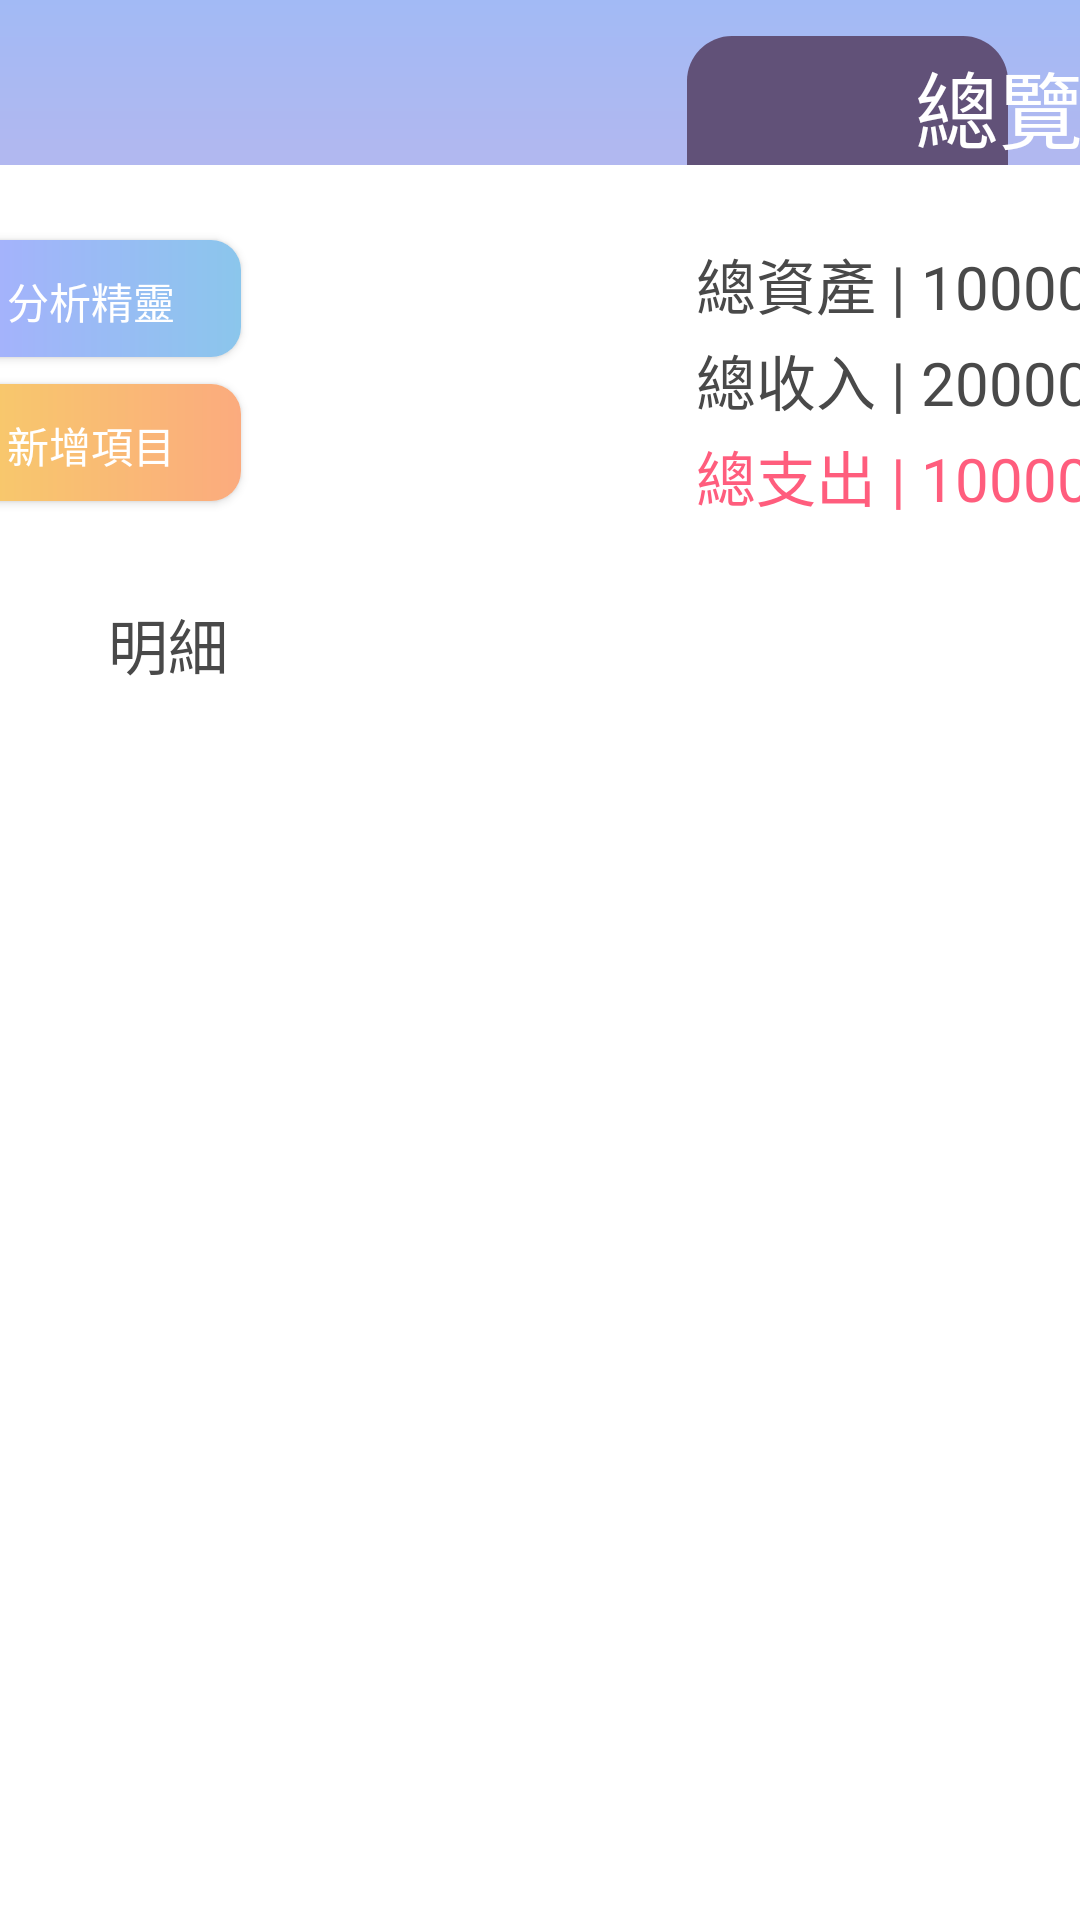

The Android layout XML behind this screen, and the referenced resources:
<!-- AndroidManifest.xml: application theme Theme.AccountingBaby -->
<!-- res/layout/activity_main.xml -->
<?xml version="1.0" encoding="utf-8"?>
<android.support.constraint.ConstraintLayout xmlns:android="http://schemas.android.com/apk/res/android"
    xmlns:app="http://schemas.android.com/apk/res-auto"
    xmlns:tools="http://schemas.android.com/tools"
    android:layout_width="match_parent"
    android:layout_height="match_parent"
    android:background="@drawable/bg"
    tools:context=".MainActivity">

    <ImageView
        android:id="@+id/imageView2"
        android:layout_width="325dp"
        android:layout_height="340dp"
        app:layout_constraintEnd_toEndOf="parent"
        app:layout_constraintHorizontal_bias="0.418"
        app:layout_constraintStart_toStartOf="parent"
        app:layout_constraintTop_toTopOf="parent"
        app:srcCompat="@drawable/saturn" />

    <ImageView
        android:id="@+id/imageView3"
        android:layout_width="107dp"
        android:layout_height="71dp"
        android:layout_marginTop="12dp"
        android:layout_marginEnd="24dp"
        app:layout_constraintEnd_toEndOf="parent"
        app:layout_constraintTop_toTopOf="parent"
        app:srcCompat="@drawable/block2" />

    <ImageView
        android:id="@+id/imageView"
        android:layout_width="394dp"
        android:layout_height="700dp"
        android:layout_marginStart="8dp"
        android:layout_marginTop="55dp"
        android:layout_marginEnd="8dp"
        app:layout_constraintEnd_toEndOf="parent"
        app:layout_constraintStart_toStartOf="parent"
        app:layout_constraintTop_toTopOf="parent"
        app:srcCompat="@drawable/block" />


    <Button
        android:id="@+id/report"
        android:layout_width="100dp"
        android:layout_height="39dp"
        android:layout_marginTop="80dp"
        android:layout_marginEnd="280dp"
        android:background="@drawable/button2"
        android:text="分析精靈"
        android:textColor="@color/white"
        app:layout_constraintEnd_toEndOf="parent"
        app:layout_constraintTop_toTopOf="parent" />

    <Button
        android:id="@+id/add"
        android:layout_width="100dp"
        android:layout_height="39dp"
        android:layout_marginTop="128dp"
        android:layout_marginEnd="280dp"
        android:background="@drawable/button1"
        android:text="新增項目"
        android:textColor="@color/white"
        app:layout_constraintEnd_toEndOf="parent"
        app:layout_constraintTop_toTopOf="parent" />

    <TextView
        android:id="@+id/total_money"
        android:layout_width="160dp"
        android:layout_height="32dp"
        android:layout_marginStart="232dp"
        android:layout_marginTop="80dp"
        android:text="總資產 | 10000元"
        android:textColor="@color/string"
        android:textSize="20sp"
        app:layout_constraintStart_toStartOf="parent"
        app:layout_constraintTop_toTopOf="parent" />

    <TextView
        android:id="@+id/total_cost"
        android:layout_width="160dp"
        android:layout_height="32dp"
        android:layout_marginStart="232dp"
        android:layout_marginTop="144dp"
        android:text="總支出 | 10000元"
        android:textColor="#FF5D7D"
        android:textSize="20sp"
        app:layout_constraintStart_toStartOf="parent"
        app:layout_constraintTop_toTopOf="parent" />

    <TextView
        android:id="@+id/total_earn"
        android:layout_width="160dp"
        android:layout_height="32dp"
        android:layout_marginStart="232dp"
        android:layout_marginTop="112dp"
        android:text="總收入 | 20000元"
        android:textColor="@color/string"
        android:textSize="20sp"
        app:layout_constraintStart_toStartOf="parent"
        app:layout_constraintTop_toTopOf="parent" />

    <TextView
        android:id="@+id/page_title"
        android:layout_width="61dp"
        android:layout_height="40dp"
        android:layout_marginStart="305dp"
        android:layout_marginTop="15dp"
        android:text="總覽"
        android:textColor="@color/white"
        android:textSize="28sp"
        app:layout_constraintStart_toStartOf="parent"
        app:layout_constraintTop_toTopOf="parent" />

    <TextView
        android:id="@+id/details"
        android:layout_width="wrap_content"
        android:layout_height="wrap_content"
        android:layout_marginStart="36dp"
        android:layout_marginTop="200dp"
        android:text="明細"
        android:textColor="@color/string"
        android:textSize="20sp"
        app:layout_constraintStart_toStartOf="parent"
        app:layout_constraintTop_toTopOf="parent" />

    <android.support.v7.widget.RecyclerView
        android:layout_width="347dp"
        android:layout_height="457dp"
        android:layout_marginBottom="30dp"
        app:layout_constraintBottom_toBottomOf="parent"
        app:layout_constraintEnd_toEndOf="parent"
        app:layout_constraintHorizontal_bias="0.484"
        app:layout_constraintStart_toStartOf="parent" />


</android.support.constraint.ConstraintLayout>
<!-- resources referenced by this layout -->
<resources>
  <color name="string">#494949</color>
  <color name="white">#FFFFFFFF</color>
  <!-- drawable bg (drawable) -->
  <shape xmlns:android="http://schemas.android.com/apk/res/android"
      android:shape="rectangle" >
  
      <gradient
       android:angle="90"
       android:startColor="#fce1d0"
       android:centerColor="#ffadd6"
       android:endColor="#a2baf5" />
  </shape>
  <!-- drawable block (drawable) -->
  <?xml version="1.0" encoding="utf-8"?>
  <shape xmlns:android="http://schemas.android.com/apk/res/android"
      android:shape="rectangle" >
      <solid android:color="#FFFFFF"/>
      <corners android:radius="15dp"/>
      <padding android:left="10dp"
          android:right="10dp"
          android:top="10dp"
          android:bottom="10dp"/>
  </shape>
  <!-- drawable block2 (drawable) -->
  <?xml version="1.0" encoding="utf-8"?>
  <shape xmlns:android="http://schemas.android.com/apk/res/android"
      android:shape="rectangle" >
      <solid android:color="#615178"/>
      <corners android:radius="15dp"/>
      <padding android:left="10dp"
          android:right="10dp"
          android:top="10dp"
          android:bottom="10dp"/>
  </shape>
  <!-- drawable button1 (drawable) -->
  <?xml version="1.0" encoding="utf-8"?>
  <shape xmlns:android="http://schemas.android.com/apk/res/android"
      android:shape="rectangle" >
  
    <gradient
          android:angle="180"
          android:startColor="#FBAB7E"
          android:endColor="#F7CE68" />
      
      <corners android:radius="10dp"/>
      <padding android:left="10dp"
          android:right="10dp"
          android:top="10dp"
          android:bottom="10dp"/>
  </shape>
  <!-- drawable button2 (drawable) -->
  <?xml version="1.0" encoding="utf-8"?>
  <shape xmlns:android="http://schemas.android.com/apk/res/android"
      android:shape="rectangle" >
  
    <gradient
          android:angle="180"
          android:startColor="#8BC6EC"
          android:endColor="#AAAEFF" />
      
      <corners android:radius="10dp"/>
      <padding android:left="10dp"
          android:right="10dp"
          android:top="10dp"
          android:bottom="10dp"/>
  </shape>
  <style name="Theme.AccountingBaby" parent="Theme.AppCompat.Light.DarkActionBar">
          
          <item name="colorPrimary">#443758</item>
          <item name="colorPrimaryDark">@color/purple_700</item>
          <item name="colorAccent">@color/teal_200</item>
          
      </style>
  <color name="purple_700">#FF3700B3</color>
  <color name="teal_200">#FF03DAC5</color>
</resources>
